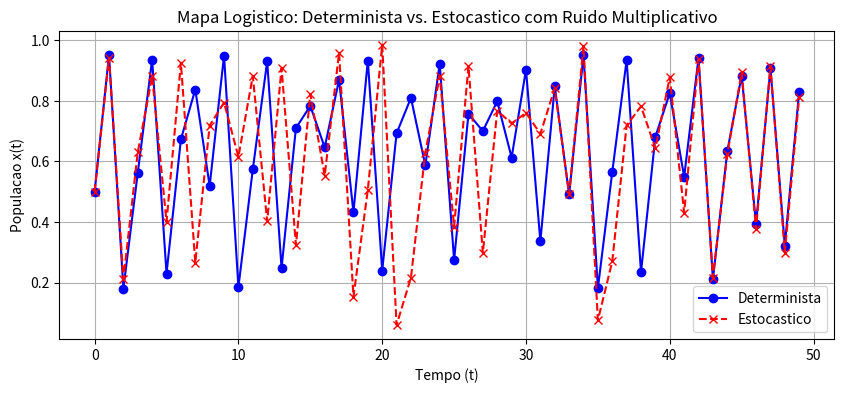
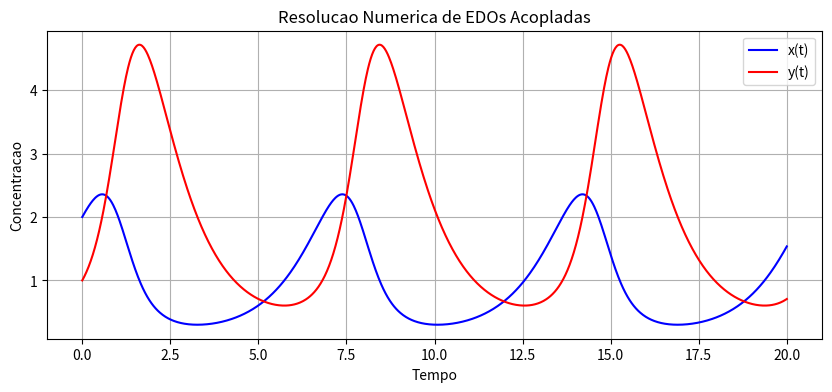
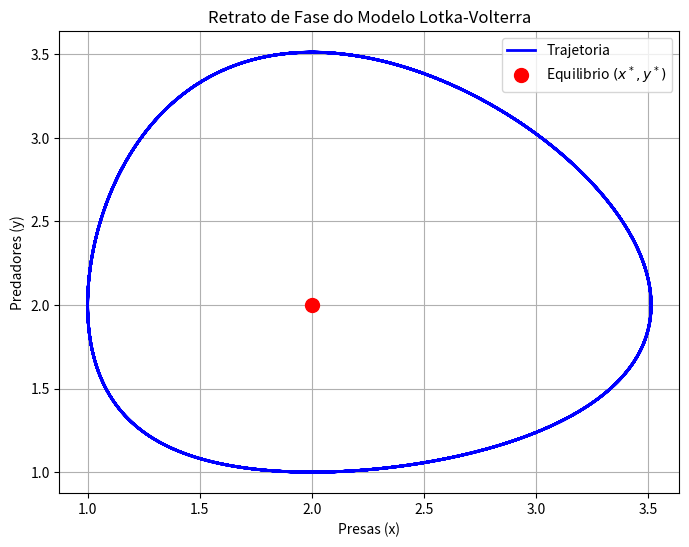

Here is the Python script that generated these plots, in order: (Note: this script raises an exception after producing the figures.)
# Instalar as bibliotecas necessarias para o capitulo
!pip install numpy scipy matplotlib sympy SALib

import numpy as np
import matplotlib.pyplot as plt

# Parametros do Mapa Logistico
r = 3.8       # Comportamento caotico
sigma = 0.02  # Intensidade do ruido estocastico
steps = 50
x_det = np.zeros(steps)
x_est = np.zeros(steps)
x_det[0] = x_est[0] = 0.5

# Simulacao Recursiva
for t in range(steps - 1):
    # Determinista
    x_det[t+1] = r * x_det[t] * (1 - x_det[t])
    # Estocastico com ruido multiplicativo (truncado em 0 e 1)
    noise = np.random.normal(0, sigma)
    val = r * x_est[t] * (1 - x_est[t]) * np.exp(noise)
    x_est[t+1] = np.clip(val, 0.0, 1.0)

# Visualizar
plt.figure(figsize=(10, 4))
plt.plot(x_det, 'b-o', label='Determinista')
plt.plot(x_est, 'r--x', label='Estocastico')
plt.xlabel('Tempo (t)')
plt.ylabel('Populacao x(t)')
plt.legend()
plt.grid(True)
plt.title('Mapa Logistico: Determinista vs. Estocastico com Ruido Multiplicativo')
plt.show()

import numpy as np
from scipy.integrate import odeint
import matplotlib.pyplot as plt

# Definir sistema de EDOs
def sistema(X, t, alpha, beta):
    """Sistema de duas variaveis acopladas"""
    x, y = X
    dxdt = alpha*x - beta*x*y
    dydt = -y + x*y
    return [dxdt, dydt]

# Parametros
alpha = 1.0
beta = 0.5

# Condicao inicial
X0 = [2.0, 1.0]

# Tempo
t = np.linspace(0, 20, 1000)

# Resolver
sol = odeint(sistema, X0, t, args=(alpha, beta))

# Plotar serie temporal
plt.figure(figsize=(10, 4))
plt.plot(t, sol[:, 0], 'b-', label='x(t)')
plt.plot(t, sol[:, 1], 'r-', label='y(t)')
plt.xlabel('Tempo')
plt.ylabel('Concentracao')
plt.legend()
plt.grid(True)
plt.title('Resolucao Numerica de EDOs Acopladas')
plt.show()

import numpy as np
from scipy.integrate import odeint
import matplotlib.pyplot as plt

def lotka_volterra(X, t, alpha, beta, delta, gamma):
    """Modelo predador-presa"""
    x, y = X
    dxdt = alpha*x - beta*x*y
    dydt = delta*x*y - gamma*y
    return [dxdt, dydt]

# Parametros
alpha, beta, delta, gamma = 1.0, 0.5, 0.5, 1.0

# Condicoes iniciais
X0 = [2.0, 1.0]

# Tempo
t = np.linspace(0, 50, 1000)

# Resolver
sol = odeint(lotka_volterra, X0, t, args=(alpha, beta, delta, gamma))

# Plotar retrato de fase
plt.figure(figsize=(8, 6))
plt.plot(sol[:, 0], sol[:, 1], 'b-', linewidth=2, label='Trajetoria')
plt.plot(gamma/delta, alpha/beta, 'ro', markersize=10, label='Equilibrio $(x^*, y^*)$')
plt.xlabel('Presas (x)')
plt.ylabel('Predadores (y)')
plt.legend()
plt.grid(True)
plt.title('Retrato de Fase do Modelo Lotka-Volterra')
plt.show()

import numpy as np
from scipy.linalg import eig
import sympy as sp

# Definir variaveis simbolicas
x, y = sp.symbols('x y')

# Definir sistema
f1 = x*(1 - x - 0.5*y)
f2 = y*(-0.75 + 0.5*x)

# Calcular Jacobiano simbolicamente
J = sp.Matrix([[sp.diff(f1, x), sp.diff(f1, y)],
               [sp.diff(f2, x), sp.diff(f2, y)]])

print("Jacobiano simbolico:")
sp.pprint(J)

# Encontrar pontos de equilibrio
equilibria = sp.solve([f1, f2], [x, y])
print("\nPontos de equilibrio encontrados:", equilibria)

# Avaliar no equilibrio (exemplo: x=1.5, y=1)
x_star, y_star = 1.5, 1.0
J_numeric = np.array(J.subs([(x, x_star), (y, y_star)])).astype(float)

# Calcular autovalores
eigenvalues, eigenvectors = eig(J_numeric)
print(f"\nAutovalores no ponto fixo ({x_star}, {y_star}): {eigenvalues}")
print("Estavel? (Parte real negativa para todos):", all(np.real(eigenvalues) < 0))

import numpy as np
import matplotlib.pyplot as plt
from scipy.optimize import fsolve

def pitchfork(x, mu):
    """Bifurcacao pitchfork supercritica"""
    return mu*x - x**3

# Varrer parametro mu
mu_vals = np.linspace(-2, 2, 100)
equilibria = []

for mu in mu_vals:
    # Encontrar todos os equilibrios possiveis usando diferentes estimativas iniciais
    eq_list = []
    for x0 in [-2.0, 0.0, 2.0]:  # tentativas iniciais
        eq = fsolve(pitchfork, x0, args=(mu,))[0]
        if abs(pitchfork(eq, mu)) < 1e-6:  # verificar solucao
            eq_list.append(eq)

    # Remover duplicatas numéricas com arredondamento
    eq_list = list(set(np.round(eq_list, 6)))

    for eq in eq_list:
        # Verificar estabilidade linear: derivada de f em x: df/dx = mu - 3*x^2
        stability = mu - 3 * (eq**2)
        if stability < 0:  # estavel
            equilibria.append((mu, eq, 'stable'))
        else:  # instavel
            equilibria.append((mu, eq, 'unstable'))

# Separar os dados para plotagem
stable_mu = [m for m, x, s in equilibria if s == 'stable']
stable_x = [x for m, x, s in equilibria if s == 'stable']
unstable_mu = [m for m, x, s in equilibria if s == 'unstable']
unstable_x = [x for m, x, s in equilibria if s == 'unstable']

# Plotar diagrama
plt.figure(figsize=(8, 5))
plt.scatter(stable_mu, stable_x, color='blue', s=8, label='Estavel')
plt.scatter(unstable_mu, unstable_x, color='red', s=8, facecolors='none', edgecolors='red', label='Instavel')
plt.axvline(0, color='black', linestyle=':', alpha=0.5)
plt.axhline(0, color='gray', linestyle='--', alpha=0.3)
plt.xlabel('Parametro $\mu$')
plt.ylabel('Equilibrio $x^*$')

# Evitar duplicar itens na legenda
handles, labels = plt.gca().get_legend_handles_labels()
by_label = dict(zip(labels, handles))
plt.legend(by_label.values(), by_label.keys(), loc='upper left')

plt.title('Diagrama de Bifurcacao Pitchfork Supercritica')
plt.grid(True)
plt.show()

import numpy as np
from scipy.integrate import odeint
import matplotlib.pyplot as plt

def van_der_pol(X, t, mu):
    """Oscilador de Van der Pol"""
    x, y = X
    dxdt = y
    dydt = mu*(1 - x**2)*y - x
    return [dxdt, dydt]

# Parametros
mu = 2.0

# Condicao inicial
X0 = [0.1, 0.1]  # Perto da origem (equilibrio instavel)

# Tempo
t = np.linspace(0, 50, 2000)

# Resolver
sol = odeint(van_der_pol, X0, t, args=(mu,))

# Plotar series e retrato de fase
plt.figure(figsize=(12, 5))

# Serie temporal x(t)
plt.subplot(1, 2, 1)
plt.plot(t, sol[:, 0], 'b-', label='x(t)')
plt.xlabel('Tempo')
plt.ylabel('x')
plt.grid(True)
plt.legend()
plt.title('Serie Temporal: Oscilador de Van der Pol')

# Retrato de fase y vs. x
plt.subplot(1, 2, 2)
plt.plot(sol[:, 0], sol[:, 1], 'r-', linewidth=1.0, label='Trajetoria')
plt.plot(sol[0, 0], sol[0, 1], 'go', markersize=8, label='Condicao Inicial')
plt.xlabel('x')
plt.ylabel('y')
plt.legend()
plt.grid(True)
plt.title('Retrato de Fase: Convergencia para o Ciclo Limite')

plt.tight_layout()
plt.show()

import numpy as np
from scipy.integrate import odeint

def modelo_sistema(x, t, Vmax, Km, kdeg, S):
    """Modelo com parametros"""
    dxdt = (Vmax * S) / (Km + S) - kdeg * x
    return dxdt

# Parametros nominais
params_nom = {'Vmax': 10.0, 'Km': 5.0, 'kdeg': 0.5, 'S': 8.0}

# Calcular sensibilidade por perturbacao
def calc_sensibilidade(param_name, delta=0.01):
    """Calcula coeficiente de sensibilidade local"""
    # Valor nominal base
    params_base = params_nom.copy()
    t = np.linspace(0, 50, 500)
    x0 = 0.0
    sol_base = odeint(modelo_sistema, x0, t,
                      args=(params_base['Vmax'], params_base['Km'],
                            params_base['kdeg'], params_base['S']))
    y_base = sol_base[-1, 0]  # Concentracao de estado estacionario

    # Perturbar parametro especifico
    params_pert = params_base.copy()
    params_pert[param_name] *= (1 + delta)
    sol_pert = odeint(modelo_sistema, x0, t,
                      args=(params_pert['Vmax'], params_pert['Km'],
                            params_pert['kdeg'], params_pert['S']))
    y_pert = sol_pert[-1, 0]  # Novo estado estacionario

    # Sensibilidade normalizada
    S_val = ((y_pert - y_base) / y_base) / delta
    return S_val

# Calcular para cada parametro principal
print("Coeficientes de Sensibilidade Local Normalizados:")
for param in ['Vmax', 'Km', 'kdeg']:
    S = calc_sensibilidade(param)
    print(f"  S_(x*, {param}) = {S:.3f}")

from SALib.sample import saltelli
from SALib.analyze import sobol
import numpy as np

# Definir o problema de variacao dos parametros
problem = {
    'num_vars': 3,
    'names': ['Vmax', 'Km', 'kdeg'],
    'bounds': [[5.0, 15.0],    # Vmax nominal=10 (50% de variacao)
               [2.5, 7.5],     # Km nominal=5
               [0.25, 0.75]]   # kdeg nominal=0.5
}

# Gerar amostras parametricas estruturadas usando a sequencia de Sobol (Saltelli)
n_samples = 1024
param_values = saltelli.sample(problem, n_samples)

# Avaliar o modelo para cada conjunto de amostras parametricas
Y = np.zeros([param_values.shape[0]])

for i, params in enumerate(param_values):
    Vmax, Km, kdeg = params
    # Resolver analiticamente ate o estado estacionario do modelo enzimatico com S=8
    x_ss = (Vmax * 8.0) / (kdeg * (Km + 8.0))
    Y[i] = x_ss

# Executar analise quantitativa de Sobol
Si = sobol.analyze(problem, Y)

print("Indices de Sobol de Primeira Ordem (Efeitos Individuais Principais):")
for name, s1 in zip(problem['names'], Si['S1']):
    print(f"  S1_{name} = {s1:.3f}")

print("\nIndices de Sobol de Efeito Total (Efeito Individual + Interacoes):")
for name, st in zip(problem['names'], Si['ST']):
    print(f"  ST_{name} = {st:.3f}")
